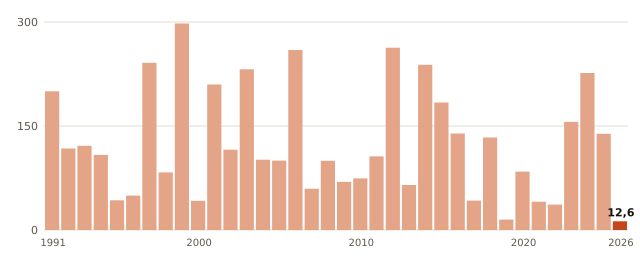

Source data for this figure (header and first rows):
anio, valor
1991, 200.0
1992, 117.5
1993, 121.5
1994, 108.3
1995, 42.8
1996, 49.6
1997, 241.1
1998, 83.1
1999, 297.9
2000, 42.1
2001, 209.9
2002, 115.8
2003, 231.8
2004, 101.4
2005, 100.1
2006, 259.6
2007, 59.5
2008, 99.8
2009, 69.5
2010, 74.4
2011, 106.1
2012, 263.0
2013, 64.9
2014, 238.3
2015, 183.9
2016, 139.2
2017, 42.4
2018, 133.4
2019, 15.0
2020, 84.3
2021, 40.8
2022, 36.6
2023, 155.9
2024, 226.4
2025, 138.7
2026, 12.6
